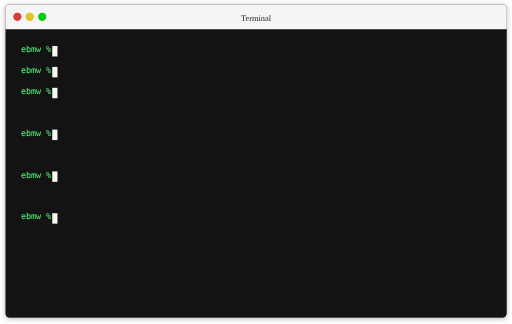
t = 0.00 s
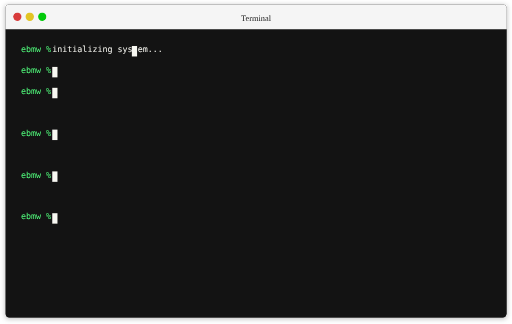
t = 1.67 s
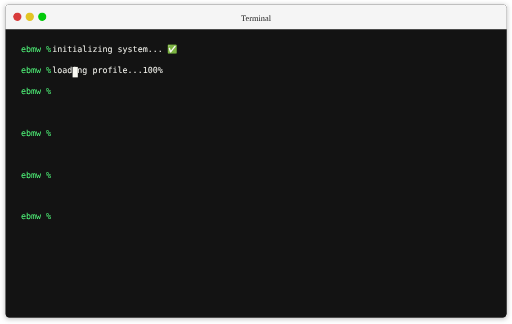
t = 3.33 s
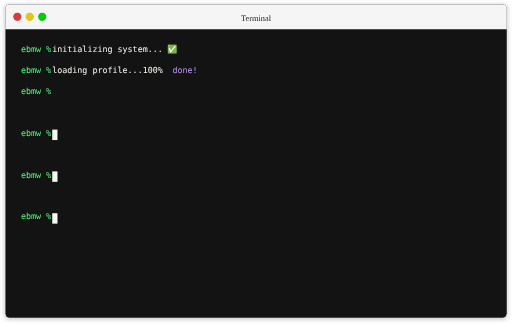
t = 5.00 s
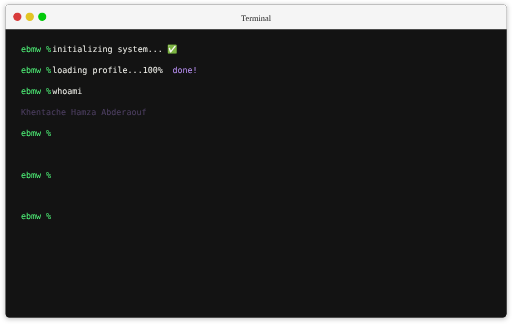
t = 6.67 s
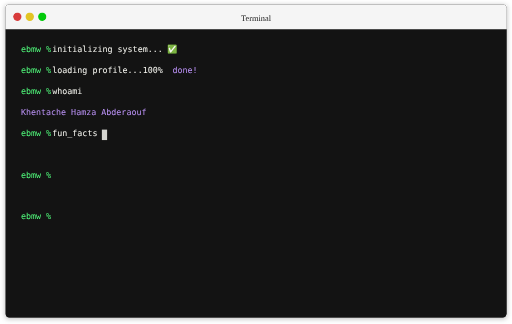
t = 8.33 s

The animated SVG that drew these frames (rendered in a browser with its animation timeline set to each time). Animation: 12 CSS @keyframes rules; frames cover the first 8.33 s, repeats indefinitely.

<svg width="980" height="620" viewBox="0 0 980 620" fill="none" xmlns="http://www.w3.org/2000/svg">
  <g id="Style=Dark, Tabs=False" filter="url(#filter0_d_1_3)">
    <rect x="10" y="8" width="960" height="600" rx="8" fill="#131313"/>
    
    <!-- Terminal Content -->
    <g id="terminal-content">
      <style>
        .prompt { fill: #50fa7b; font-family: 'Monaco', 'Consolas', monospace; font-size: 16px; }
        .command { fill: #f8f8f2; font-family: 'Monaco', 'Consolas', monospace; font-size: 16px; }
        .output { fill: #bd93f9; font-family: 'Monaco', 'Consolas', monospace; font-size: 16px; }
        .cursor {
          fill: #f8f8f2;
          animation: blink 1.2s infinite steps(1);
        }
        
        /* Text animation setup */
        .command, .output {
          opacity: 0;
        }
        
        /* Command 1 animations */
        #command1 {
          animation: typing 1.5s steps(21) 0.5s forwards;
        }
        
        #output1-line1 {
          animation: appear 0.5s ease-in 2.2s forwards;
        }
        
        /* Command 2 animations */
        #command2 {
          animation: typing 1.3s steps(19) 3.0s forwards;
        }
        
        #output2-line1 {
          animation: appear 0.5s ease-in 4.5s forwards;
        }
        
        /* Command 3 animations */
        #command3 {
          animation: typing 0.8s steps(6) 5.3s forwards;
        }
        
        #output3-line1 {
          animation: appear 0.5s ease-in 6.4s forwards;
        }
        
        /* Command 4 animations */
        #command4 {
          animation: typing 1.0s steps(10) 7.2s forwards;
        }
        
        #output4-line1 {
          animation: appear 0.5s ease-in 8.5s forwards;
        }
        
        /* Command 5 animations */
        #command5 {
          animation: typing 1.0s steps(10) 9.3s forwards;
        }
        
        #output5-line1 {
          animation: appear 0.5s ease-in 10.5s forwards;
        }
        
        /* Command 6 animations */
        #command6 {
          animation: typing 0.8s steps(6) 11.3s forwards;
        }
        
        #output6-line1 {
          animation: appear 0.5s ease-in 12.4s forwards;
        }
        
        /* Cursor animations */
        #cursor1 {
          animation: blink 1.2s infinite steps(1), 
                    cursor-command1 1.5s steps(21) 0.5s forwards,
                    cursor-hide 0.1s ease-in 2.1s forwards;
        }
        
        #cursor2 {
          opacity: 0;
          animation: blink 1.2s infinite steps(1), 
                    cursor-show 0.1s ease-in 2.7s forwards,
                    cursor-command2 1.3s steps(19) 3.0s forwards,
                    cursor-hide 0.1s ease-in 4.4s forwards;
        }
        
        #cursor3 {
          opacity: 0;
          animation: blink 1.2s infinite steps(1), 
                    cursor-show 0.1s ease-in 5.0s forwards,
                    cursor-command3 0.8s steps(6) 5.3s forwards,
                    cursor-hide 0.1s ease-in 6.2s forwards;
        }
        
        #cursor4 {
          opacity: 0;
          animation: blink 1.2s infinite steps(1), 
                    cursor-show 0.1s ease-in 6.9s forwards,
                    cursor-command4 1.0s steps(10) 7.2s forwards,
                    cursor-hide 0.1s ease-in 8.3s forwards;
        }
        
        #cursor5 {
          opacity: 0;
          animation: blink 1.2s infinite steps(1), 
                    cursor-show 0.1s ease-in 9.0s forwards,
                    cursor-command5 1.0s steps(10) 9.3s forwards,
                    cursor-hide 0.1s ease-in 10.4s forwards;
        }
        
        #cursor6 {
          opacity: 0;
          animation: blink 1.2s infinite steps(1), 
                    cursor-show 0.1s ease-in 11.0s forwards,
                    cursor-command6 0.8s steps(6) 11.3s forwards,
                    cursor-hide 0.1s ease-in 12.2s forwards;
        }
        
        @keyframes blink {
          0%, 50% { opacity: 1; }
          51%, 100% { opacity: 0; }
        }
        
        @keyframes typing {
          0% { opacity: 0; width: 0; }
          1% { opacity: 1; width: 0; }
          100% { opacity: 1; width: 100%; }
        }
        
        @keyframes appear {
          0% { opacity: 0; }
          100% { opacity: 1; }
        }
        
        @keyframes cursor-command1 {
          0% { transform: translateX(0); }
          100% { transform: translateX(200px); }
        }
        
        @keyframes cursor-command2 {
          0% { transform: translateX(0); }
          100% { transform: translateX(185px); }
        }
        
        @keyframes cursor-command3 {
          0% { transform: translateX(0); }
          100% { transform: translateX(65px); }
        }
        
        @keyframes cursor-command4 {
          0% { transform: translateX(0); }
          100% { transform: translateX(95px); }
        }
        
        @keyframes cursor-command5 {
          0% { transform: translateX(0); }
          100% { transform: translateX(95px); }
        }
        
        @keyframes cursor-command6 {
          0% { transform: translateX(0); }
          100% { transform: translateX(65px); }
        }
        
        @keyframes cursor-show {
          0% { opacity: 0; }
          100% { opacity: 1; }
        }
        
        @keyframes cursor-hide {
          0% { opacity: 1; }
          100% { opacity: 0; }
        }

        /* Add animation loop for smoother experience */
        @keyframes restart-animation {
          0% { opacity: 1; }
          95% { opacity: 1; }
          100% { opacity: 1; }
        }
      </style>
      
      <!-- Command line 1 -->
      <text class="prompt" x="40" y="100" id="prompt1">ebmw %</text>
      <text class="command" x="100" y="100" id="command1" clip-path="url(#commandClip1)">initializing system...</text>
      <defs>
        <clipPath id="commandClip1">
          <rect x="100" y="85" width="1000" height="20" />
        </clipPath>
      </defs>
      
      <!-- Output for command 1 -->
      <text class="output" x="320" y="100" id="output1-line1">✅</text>
      
      <!-- Command line 2 -->
      <text class="prompt" x="40" y="140" id="prompt2">ebmw %</text>
      <text class="command" x="100" y="140" id="command2" clip-path="url(#commandClip2)">loading profile...100%</text>
      <defs>
        <clipPath id="commandClip2">
          <rect x="100" y="125" width="1000" height="20" />
        </clipPath>
      </defs>
      
      <!-- Output for command 2 -->
      <text class="output" x="330" y="140" id="output2-line1">done!</text>
      
      <!-- Command line 3 -->
      <text class="prompt" x="40" y="180" id="prompt3">ebmw %</text>
      <text class="command" x="100" y="180" id="command3" clip-path="url(#commandClip3)">whoami</text>
      <defs>
        <clipPath id="commandClip3">
          <rect x="100" y="165" width="1000" height="20" />
        </clipPath>
      </defs>
      
      <!-- Output for command 3 -->
      <text class="output" x="40" y="220" id="output3-line1">Khentache Hamza Abderaouf</text>
      
      <!-- Command line 4 -->
      <text class="prompt" x="40" y="260" id="prompt4">ebmw %</text>
      <text class="command" x="100" y="260" id="command4" clip-path="url(#commandClip4)">fun_facts</text>
      <defs>
        <clipPath id="commandClip4">
          <rect x="100" y="245" width="1000" height="20" />
        </clipPath>
      </defs>
      
      <!-- Output for command 4 -->
      <text class="output" x="40" y="300" id="output4-line1">🎮 I love anime, AI, and solving coding challenges!</text>
      
      <!-- Command line 5 -->
      <text class="prompt" x="40" y="340" id="prompt5">ebmw %</text>
      <text class="command" x="100" y="340" id="command5" clip-path="url(#commandClip5)">say_Hello</text>
      <defs>
        <clipPath id="commandClip5">
          <rect x="100" y="325" width="1000" height="20" />
        </clipPath>
      </defs>
      
      <!-- Output for command 5 -->
      <text class="output" x="40" y="380" id="output5-line1">email : Khentacheabderaouf@gmail.com</text>
      
      <!-- Command line 6 -->
      <text class="prompt" x="40" y="420" id="prompt6">ebmw %</text>
      <text class="command" x="100" y="420" id="command6" clip-path="url(#commandClip6)">logout</text>
      <defs>
        <clipPath id="commandClip6">
          <rect x="100" y="405" width="1000" height="20" />
        </clipPath>
      </defs>
      
      <!-- Output for command 6 -->
      <text class="output" x="40" y="460" id="output6-line1">👋 Goodbye!</text>
    </g>
      
    <!-- Cursors -->
    <rect id="cursor1" class="cursor" x="100" y="88" width="10" height="20" />
    <rect id="cursor2" class="cursor" x="100" y="128" width="10" height="20" />
    <rect id="cursor3" class="cursor" x="100" y="168" width="10" height="20" />
    <rect id="cursor4" class="cursor" x="100" y="248" width="10" height="20" />
    <rect id="cursor5" class="cursor" x="100" y="328" width="10" height="20" />
    <rect id="cursor6" class="cursor" x="100" y="408" width="10" height="20" />
    
    <g id="Header" clip-path="url(#clip0_1_3)">
      <g id="Background" filter="url(#filter1_d_1_3)">
        <path d="M10 16C10 11.5817 13.5817 8 18 8H962C966.418 8 970 11.5817 970 16V56H10V16Z" fill="#F5F5F5"/>
      </g>
      <text id="terminal-title" x="490" y="40" text-anchor="middle" fill="#1A1A1A" font-family="Monaco" font-size="16">Terminal</text>
      <g id="Buttons" clip-path="url(#clip1_1_3)">
        <circle id="Ellipse 1" cx="33" cy="32" r="8" fill="#D83B3B"/>
        <circle id="Ellipse 2" cx="57" cy="32" r="8" fill="#E2C423"/>
        <circle id="Ellipse 3" cx="81" cy="32" r="8" fill="#03CA0B"/>
      </g>
    </g>
  </g>
  <defs>
    <filter id="filter0_d_1_3" x="0" y="0" width="980" height="620" filterUnits="userSpaceOnUse" color-interpolation-filters="sRGB">
      <feFlood flood-opacity="0" result="BackgroundImageFix"/>
      <feColorMatrix in="SourceAlpha" type="matrix" values="0 0 0 0 0 0 0 0 0 0 0 0 0 0 0 0 0 0 127 0" result="hardAlpha"/>
      <feOffset dy="2"/>
      <feGaussianBlur stdDeviation="5"/>
      <feComposite in2="hardAlpha" operator="out"/>
      <feColorMatrix type="matrix" values="0 0 0 0 0 0 0 0 0 0 0 0 0 0 0 0 0 0 0.25 0"/>
      <feBlend mode="normal" in2="BackgroundImageFix" result="effect1_dropShadow_1_3"/>
      <feBlend mode="normal" in="SourceGraphic" in2="effect1_dropShadow_1_3" result="shape"/>
    </filter>
    <filter id="filter1_d_1_3" x="10" y="8" width="960" height="49" filterUnits="userSpaceOnUse" color-interpolation-filters="sRGB">
      <feFlood flood-opacity="0" result="BackgroundImageFix"/>
      <feColorMatrix in="SourceAlpha" type="matrix" values="0 0 0 0 0 0 0 0 0 0 0 0 0 0 0 0 0 0 127 0" result="hardAlpha"/>
      <feOffset dy="1"/>
      <feComposite in2="hardAlpha" operator="out"/>
      <feColorMatrix type="matrix" values="0 0 0 0 0.825 0 0 0 0 0.825 0 0 0 0 0.825 0 0 0 1 0"/>
      <feBlend mode="normal" in2="BackgroundImageFix" result="effect1_dropShadow_1_3"/>
      <feBlend mode="normal" in="SourceGraphic" in2="effect1_dropShadow_1_3" result="shape"/>
    </filter>
    <clipPath id="clip0_1_3">
      <rect x="10" y="8" width="960" height="48" fill="white"/>
    </clipPath>
    <clipPath id="clip1_1_3">
      <rect x="25" y="24" width="64" height="16" rx="8" fill="white"/>
    </clipPath>
    <clipPath id="commandClip1">
      <rect x="100" y="85" width="1000" height="20" />
    </clipPath>
    <clipPath id="commandClip2">
      <rect x="100" y="125" width="1000" height="20" />
    </clipPath>
    <clipPath id="commandClip3">
      <rect x="100" y="165" width="1000" height="20" />
    </clipPath>
    <clipPath id="commandClip4">
      <rect x="100" y="245" width="1000" height="20" />
    </clipPath>
    <clipPath id="commandClip5">
      <rect x="100" y="325" width="1000" height="20" />
    </clipPath>
    <clipPath id="commandClip6">
      <rect x="100" y="405" width="1000" height="20" />
    </clipPath>
  </defs>
</svg>